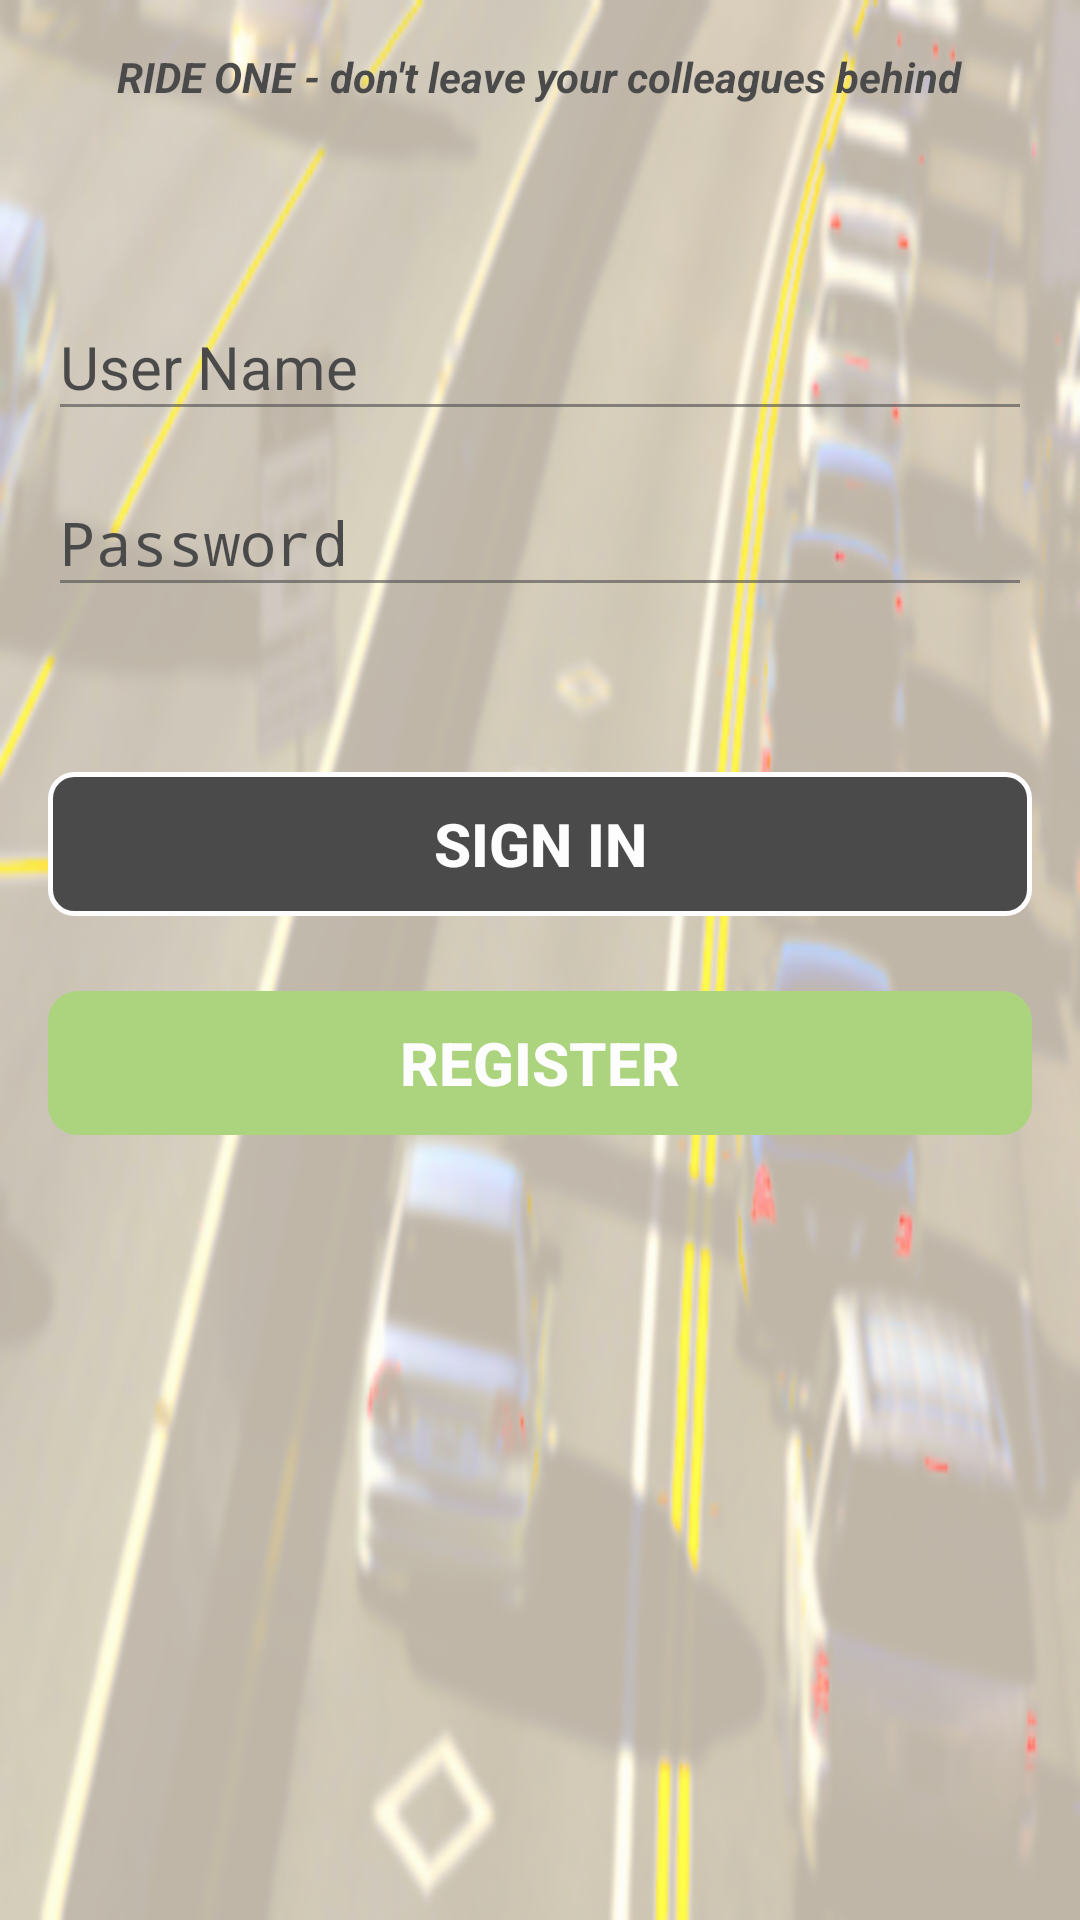

The Android layout XML behind this screen, and the referenced resources:
<!-- AndroidManifest.xml: activity theme AppTheme.NoActionBar -->
<!-- res/layout/activity_login.xml -->
<LinearLayout xmlns:android="http://schemas.android.com/apk/res/android"
    xmlns:tools="http://schemas.android.com/tools"
    android:layout_width="match_parent"
    android:layout_height="match_parent"
    xmlns:app="http://schemas.android.com/apk/res-auto"
    android:gravity="center_horizontal"
    android:orientation="vertical"
    android:paddingBottom="@dimen/activity_vertical_margin"
    android:paddingLeft="@dimen/activity_horizontal_margin"
    android:paddingRight="@dimen/activity_horizontal_margin"
    android:paddingTop="@dimen/activity_vertical_margin"
    tools:context="com.walmartlabs.classwork.example.activities.LoginActivity"
    android:background="@drawable/carpool_bg2"
    android:alpha="0.7">

    
    <ProgressBar android:id="@+id/login_progress" style="?android:attr/progressBarStyleLarge"
        android:layout_width="wrap_content" android:layout_height="wrap_content"
        android:layout_marginBottom="8dp" android:visibility="gone" />

    <TextView
        android:layout_width="wrap_content"
        android:layout_height="wrap_content"
        android:text="RIDE ONE - don't leave your colleagues behind"
        android:textStyle="bold|italic"
        android:textColor="#000000"

        />

    <ScrollView android:id="@+id/login_form" android:layout_width="match_parent"
        android:layout_height="match_parent"
        android:layout_marginTop="50dp"
        >

        <LinearLayout android:id="@+id/email_login_form" android:layout_width="match_parent"
            android:layout_height="wrap_content" android:orientation="vertical">

            <android.support.design.widget.TextInputLayout android:layout_width="match_parent"
                android:layout_height="wrap_content"
                android:textColorHint="#000000"
                app:hintTextAppearance="@style/TextAppearence.App.TextInputLayout"
                >

                <EditText
                    android:layout_width="match_parent"
                    android:layout_height="wrap_content"
                    android:id="@+id/edUserName"
                    android:maxLines="1"
                    android:singleLine="true"
                    android:hint="User Name"
                    android:textSize="@dimen/fieldSize"
                    android:textColor="#000000"
                    />
            </android.support.design.widget.TextInputLayout>


            <android.support.design.widget.TextInputLayout android:layout_width="match_parent"
                android:layout_height="wrap_content"
                app:hintTextAppearance="@style/TextAppearence.App.TextInputLayout"
                android:textColorHint="#000000"
                >

                <EditText android:id="@+id/password" android:layout_width="match_parent"
                    android:layout_height="wrap_content" android:hint="@string/prompt_password"
                    android:imeActionId="@+id/login"
                    android:imeActionLabel="@string/action_sign_in_short"
                    android:imeOptions="actionUnspecified" android:inputType="textPassword"
                    android:maxLines="1" android:singleLine="true"
                    android:textSize="@dimen/fieldSize"
                    android:textColor="#000000"

                    />

            </android.support.design.widget.TextInputLayout>

            <Button android:id="@+id/email_sign_in_button"
                android:layout_width="match_parent" android:layout_height="wrap_content"
                android:layout_marginTop="55dp" android:text="@string/action_sign_in_short"
                android:textStyle="bold"
                android:textSize="@dimen/fieldSize"
                style="?android:attr/borderlessButtonStyle"
                android:background="@drawable/button_black_round"
                android:textColor="#FFFFFF"

                />
            <Button android:id="@+id/register"
                android:layout_width="match_parent" android:layout_height="wrap_content"
                android:layout_marginTop="25dp" android:text="@string/signup_register"
                android:textStyle="bold"
                android:textSize="@dimen/fieldSize"
                style="?android:attr/borderlessButtonStyle"
                android:background="@drawable/button_accent_round"
                android:textColor="#FFFFFF"
                android:layout_gravity="center_horizontal"
                android:onClick="registerUser"

                />

            
                
                
                
                
                
                
                
                
                
                
                
                
                

        </LinearLayout>
    </ScrollView>

</LinearLayout>
<!-- resources referenced by this layout -->
<resources>
  <dimen name="activity_horizontal_margin">16dp</dimen>
  <dimen name="activity_vertical_margin">16dp</dimen>
  <dimen name="fieldSize">20sp</dimen>
  <dimen name="linkTextSize">18sp</dimen>
  <!-- drawable button_accent_round (drawable-xhdpi) -->
  <?xml version="1.0" encoding="utf-8"?>
  <shape xmlns:android="http://schemas.android.com/apk/res/android"
      android:layout_width="wrap_content"
      android:layout_height="wrap_content"
      android:padding="10dp"
      android:shape="rectangle">
      <solid android:color="@color/colorAccent" />
  
      <corners android:radius="10dp" />
  </shape>
  <!-- drawable button_black_round (drawable-xhdpi) -->
  <?xml version="1.0" encoding="utf-8"?>
  <shape xmlns:android="http://schemas.android.com/apk/res/android"
      android:layout_width="wrap_content"
      android:layout_height="wrap_content"
      android:padding="15dp"
      android:shape="rectangle"
  
  
      >
      <solid android:color="@android:color/black" />
      
  
      <corners android:radius="8dp" />
      
      <stroke android:width="5px" android:color="#FFFFFF" />
      
  
  </shape>
  <!-- drawable carpool_bg2: png bitmap (drawable-xhdpi, 207175 bytes) -->
  <string name="action_sign_in_short">Sign in</string>
  <string name="prompt_password">Password</string>
  <string name="signup_register">Register</string>
  <style name="TextAppearence.App.TextInputLayout" parent="@android:style/TextAppearance">
          
          
          
          
          
          
  
  
      </style>
  <style name="AppTheme.NoActionBar">
          <item name="windowActionBar">false</item>
          <item name="windowNoTitle">true</item>
      </style>
  <color name="colorAccent">#8BC34A</color>
</resources>
